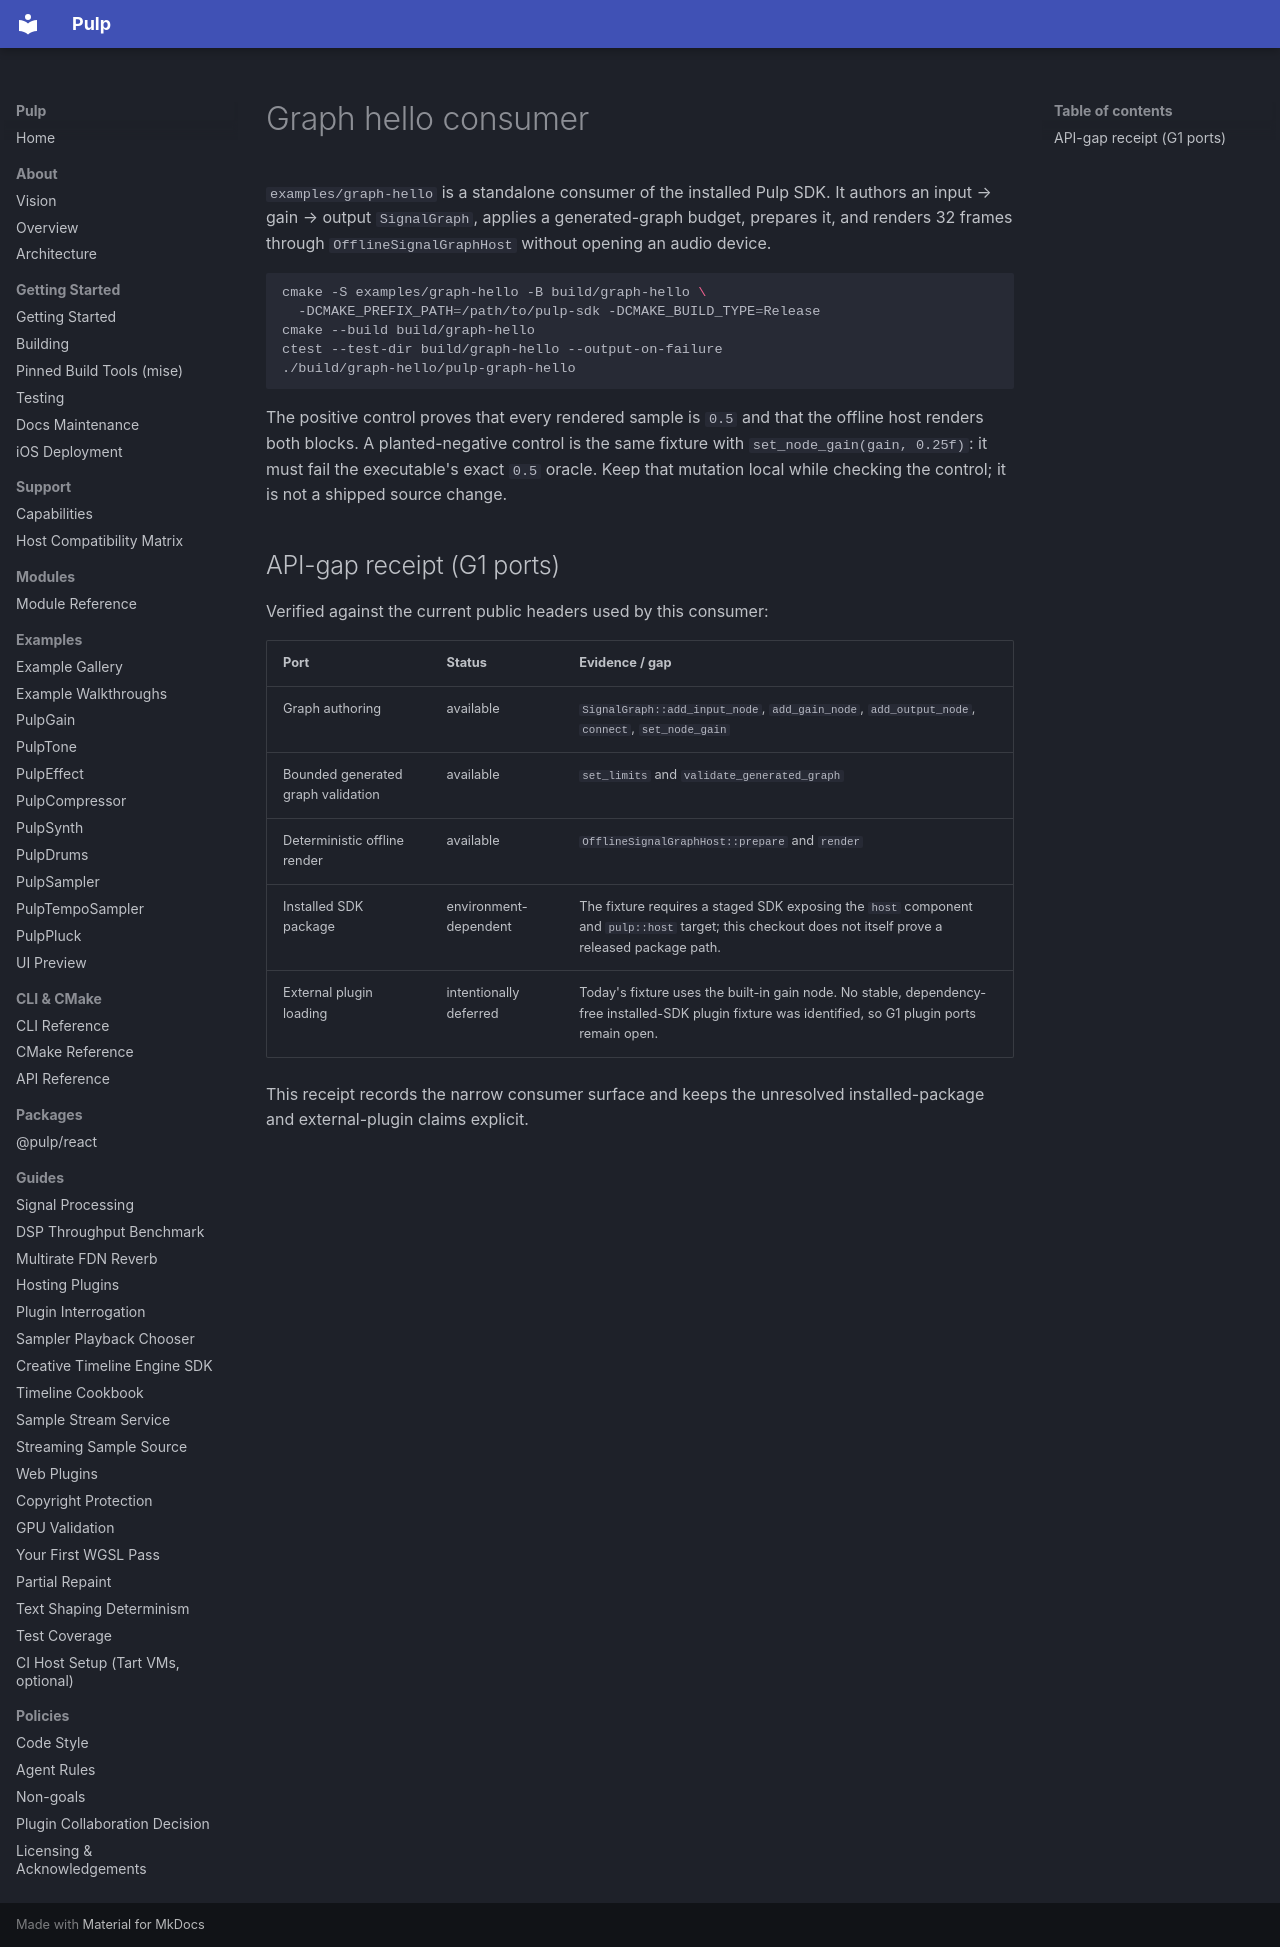

repository: Generous-Corp/pulp · page: guides/graph-hello.html · generator: mkdocs

# Graph hello consumer

`examples/graph-hello` is a standalone consumer of the installed Pulp SDK. It
authors an input → gain → output `SignalGraph`, applies a generated-graph
budget, prepares it, and renders 32 frames through `OfflineSignalGraphHost`
without opening an audio device.

```sh
cmake -S examples/graph-hello -B build/graph-hello \
  -DCMAKE_PREFIX_PATH=/path/to/pulp-sdk -DCMAKE_BUILD_TYPE=Release
cmake --build build/graph-hello
ctest --test-dir build/graph-hello --output-on-failure
./build/graph-hello/pulp-graph-hello
```

The positive control proves that every rendered sample is `0.5` and that the
offline host renders both blocks. A planted-negative control is the same
fixture with `set_node_gain(gain, 0.25f)`: it must fail the executable's exact
`0.5` oracle. Keep that mutation local while checking the control; it is not a
shipped source change.

## API-gap receipt (G1 ports)

Verified against the current public headers used by this consumer:

| Port | Status | Evidence / gap |
| --- | --- | --- |
| Graph authoring | available | `SignalGraph::add_input_node`, `add_gain_node`, `add_output_node`, `connect`, `set_node_gain` |
| Bounded generated graph validation | available | `set_limits` and `validate_generated_graph` |
| Deterministic offline render | available | `OfflineSignalGraphHost::prepare` and `render` |
| Installed SDK package | environment-dependent | The fixture requires a staged SDK exposing the `host` component and `pulp::host` target; this checkout does not itself prove a released package path. |
| External plugin loading | intentionally deferred | Today's fixture uses the built-in gain node. No stable, dependency-free installed-SDK plugin fixture was identified, so G1 plugin ports remain open. |

This receipt records the narrow consumer surface and keeps the unresolved
installed-package and external-plugin claims explicit.
